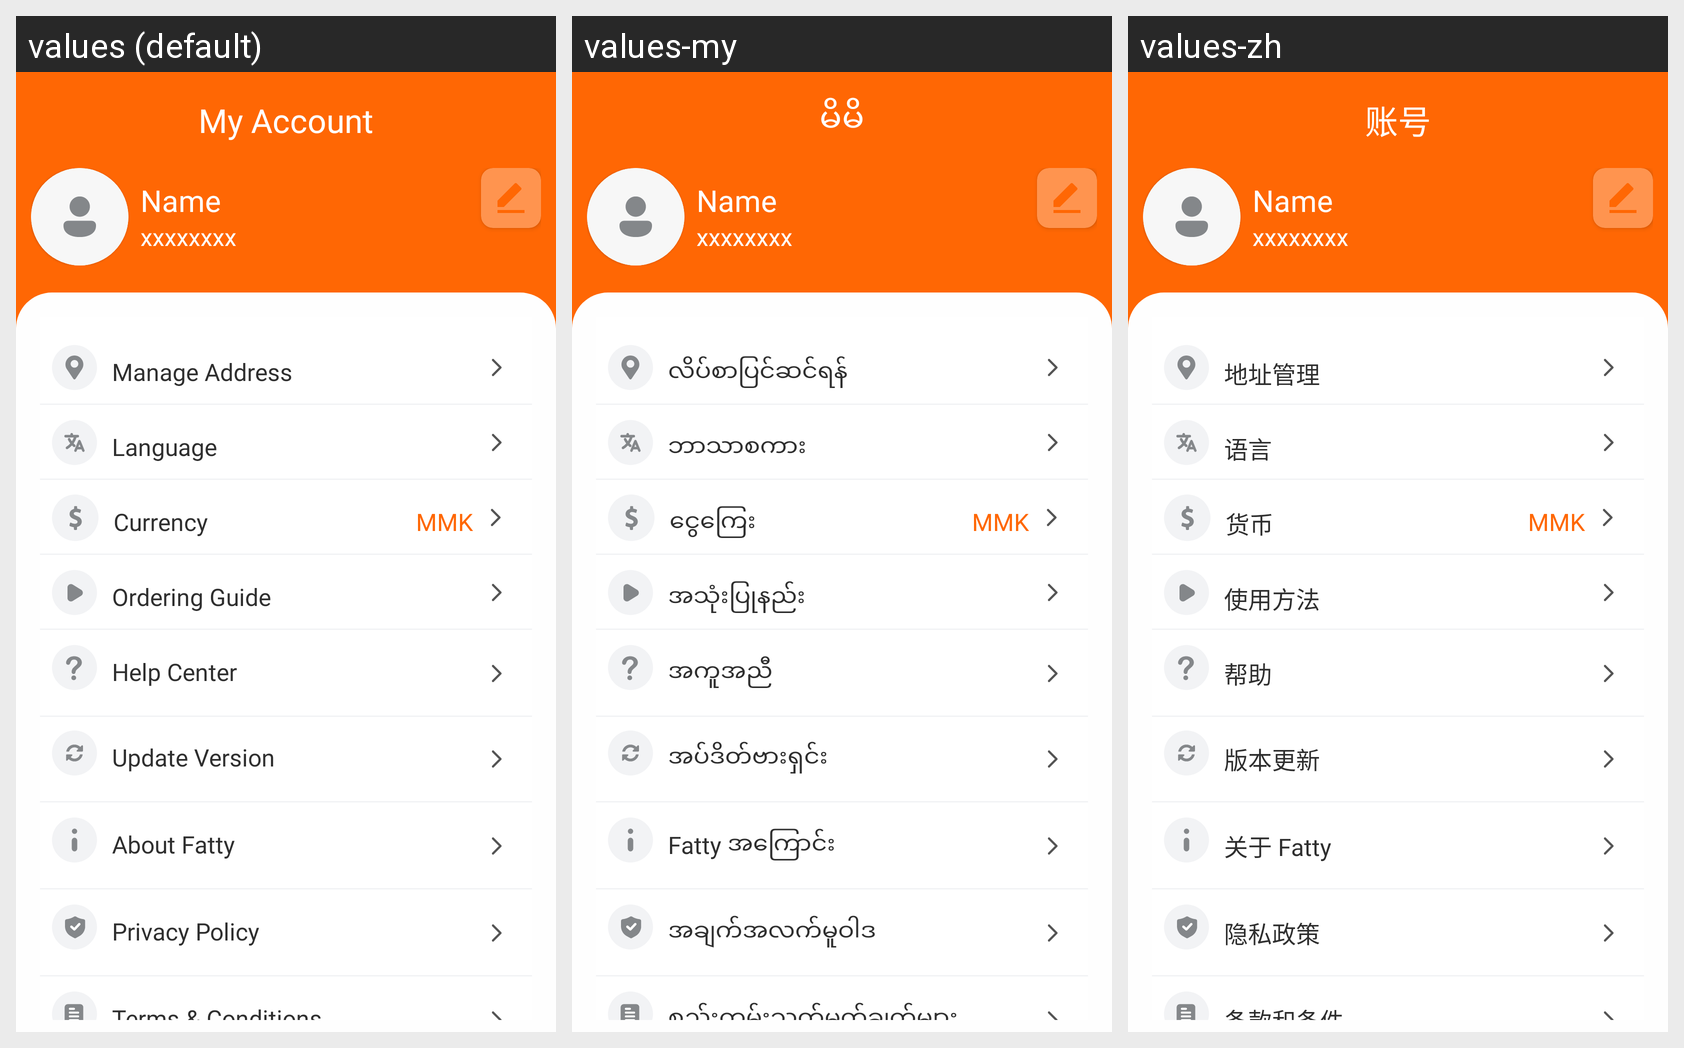

Strings drawn on this Android screen and how each of the app's shown locales translates them:
Android screen res/layout/fragment_account.xml rendered under 3 locales, left to right: values (default), values-my, values-zh. Device: Nexus 5 (rendered at 1080×1920; each locale shown at half size, 540×960, under a caption strip naming it); theme Theme.Fatty.
Strings drawn on this screen, with the default value and each locale's value (text and hints the layout hard-codes, and strings that could not be matched under every locale, appear in the picture but are not listed):

my_account
  values: My Account
  values-my: မိမိ
  values-zh: 账号

manage_address
  values: Manage Address
  values-my: လိပ်စာပြင်ဆင်ရန်
  values-zh: 地址管理

language
  values: Language
  values-my: ဘာသာစကား
  values-zh: 语言

currency
  values: Currency
  values-my: ငွေကြေး
  values-zh: 货币

ordering_guide
  values: Ordering Guide
  values-my: အသုံးပြုနည်း
  values-zh: 使用方法

help_center
  values: Help Center
  values-my: အကူအညီ
  values-zh: 帮助

update_version
  values: Update Version
  values-my: အပ်ဒိတ်ဗားရှင်း
  values-zh: 版本更新

about_fatty
  values: About Fatty
  values-my: Fatty အကြောင်း
  values-zh: 关于 Fatty

privacy_policy
  values: Privacy Policy
  values-my: အချက်အလက်မူဝါဒ
  values-zh: 隐私政策

terms_amp_conditions
  values: Terms & Conditions
  values-my: စည်းကမ်းသတ်မှတ်ချက်များ
  values-zh: 条款和条件
